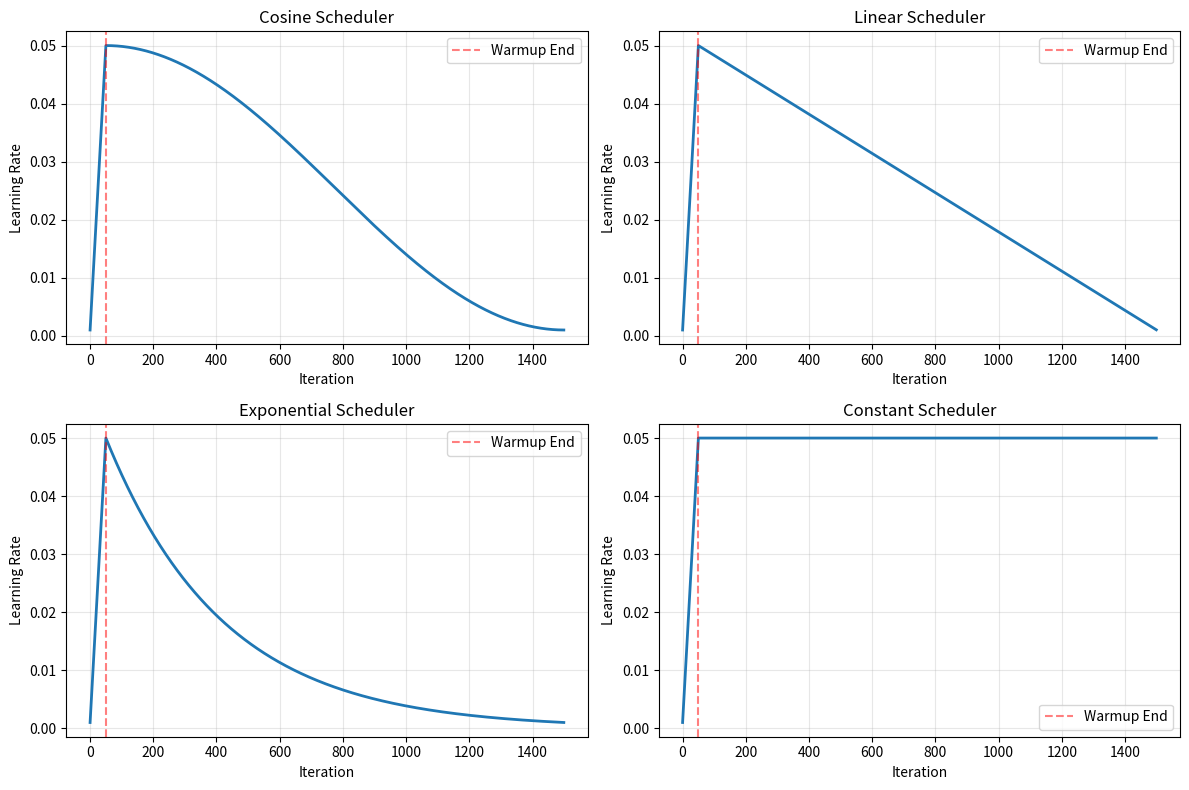

Write Python code to recreate this figure.
#!/usr/bin/env python3
# -*- coding: utf-8 -*-
"""
test_scheduler.py

学習率スケジューラーの動作確認スクリプト
"""

import numpy as np
import matplotlib.pyplot as plt

def test_scheduler(scheduler_type, initial_lr, min_lr, warmup_rounds, total_rounds):
    """スケジューラーの動作をテスト"""
    learning_rates = []
    
    for i in range(total_rounds):
        if i < warmup_rounds:
            # ウォームアップフェーズ
            lr = min_lr + (initial_lr - min_lr) * (i / warmup_rounds)
        else:
            # メインフェーズ
            progress = (i - warmup_rounds) / (total_rounds - warmup_rounds)
            
            if scheduler_type == 'cosine':
                lr = min_lr + 0.5 * (initial_lr - min_lr) * (1 + np.cos(np.pi * progress))
            elif scheduler_type == 'linear':
                lr = initial_lr - (initial_lr - min_lr) * progress
            elif scheduler_type == 'exponential':
                lr = initial_lr * (min_lr / initial_lr) ** progress
            else:
                lr = initial_lr
        
        learning_rates.append(lr)
    
    return learning_rates

# パラメータ設定
scheduler_config = {
    'initial_learning_rate': 0.05,
    'min_learning_rate': 0.001,
    'warmup_rounds': 50,
    'total_rounds': 1500
}

# 各スケジューラータイプをテスト
fig, axes = plt.subplots(2, 2, figsize=(12, 8))
axes = axes.flatten()

scheduler_types = ['cosine', 'linear', 'exponential', 'constant']

for idx, scheduler_type in enumerate(scheduler_types):
    lrs = test_scheduler(
        scheduler_type,
        scheduler_config['initial_learning_rate'],
        scheduler_config['min_learning_rate'],
        scheduler_config['warmup_rounds'],
        scheduler_config['total_rounds']
    )
    
    ax = axes[idx]
    ax.plot(lrs, linewidth=2)
    ax.set_title(f'{scheduler_type.capitalize()} Scheduler', fontsize=12)
    ax.set_xlabel('Iteration')
    ax.set_ylabel('Learning Rate')
    ax.grid(True, alpha=0.3)
    
    # ウォームアップ領域を強調表示
    ax.axvline(x=scheduler_config['warmup_rounds'], color='red', linestyle='--', alpha=0.5, label='Warmup End')
    ax.legend()

plt.tight_layout()
plt.savefig('learning_rate_schedulers.png', dpi=150)
print("Learning rate scheduler visualization saved as 'learning_rate_schedulers.png'")

# フォールドごとの学習率減衰も表示
print("\nFold-wise learning rate decay:")
initial_lr = scheduler_config['initial_learning_rate']
min_lr = scheduler_config['min_learning_rate']
decay_rate = 0.95

for fold in range(5):
    current_lr = max(initial_lr * (decay_rate ** fold), min_lr)
    print(f"Fold {fold + 1}: {current_lr:.4f}")